Run: headless pygame with SDL's dummy video driver; simulated clock (each Clock.tick advances the game by its frame time, no real sleeping); random seed 0; keys injected as events and as key.get_pressed() state; no mouse input.
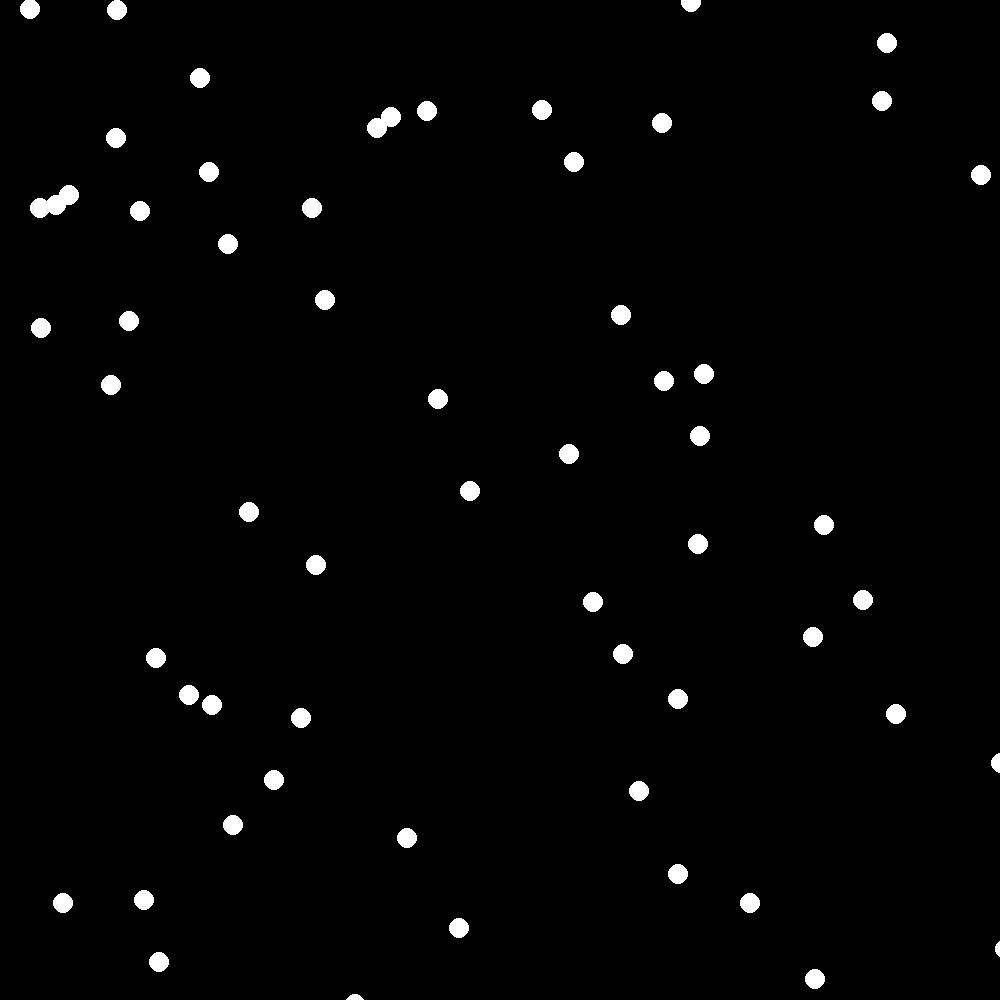
Frame 1 of 4 · flips 1–60 · no input
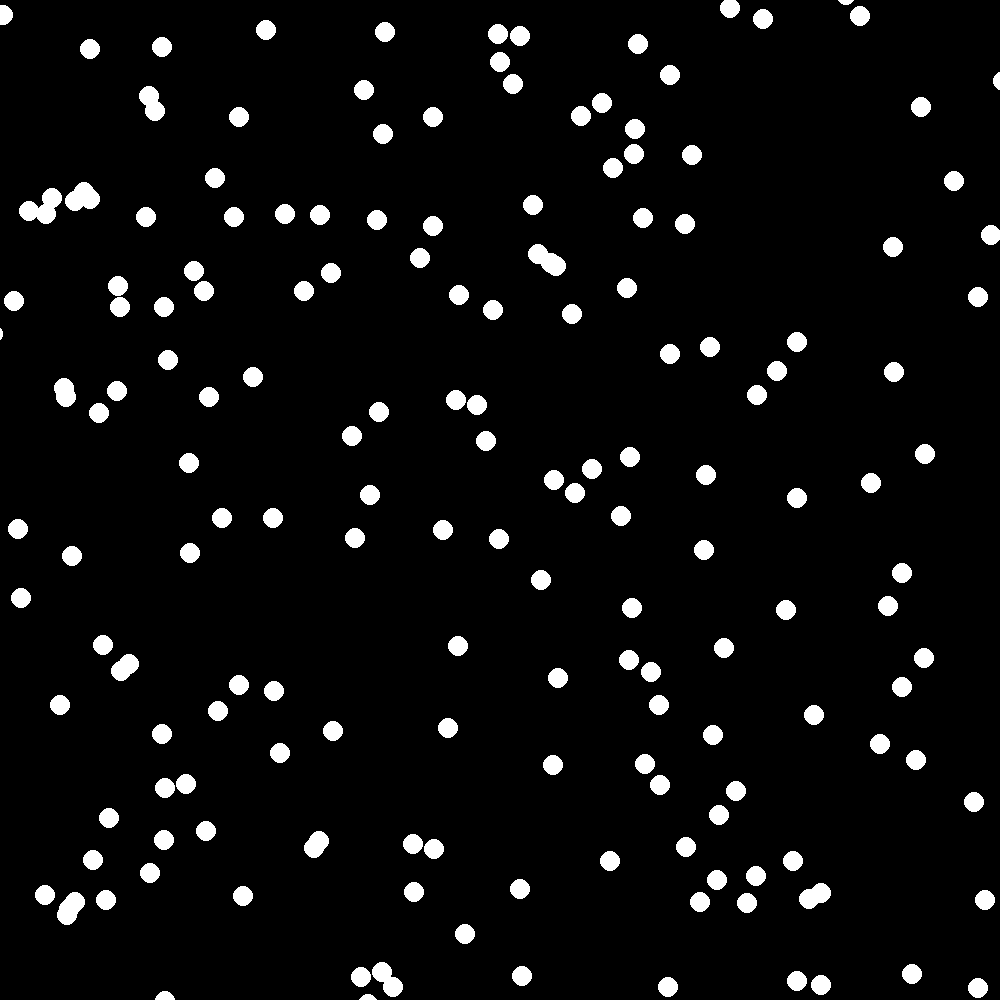
Frame 2 of 4 · flips 61–180 · tapped SPACE, RETURN · held RIGHT (→), D
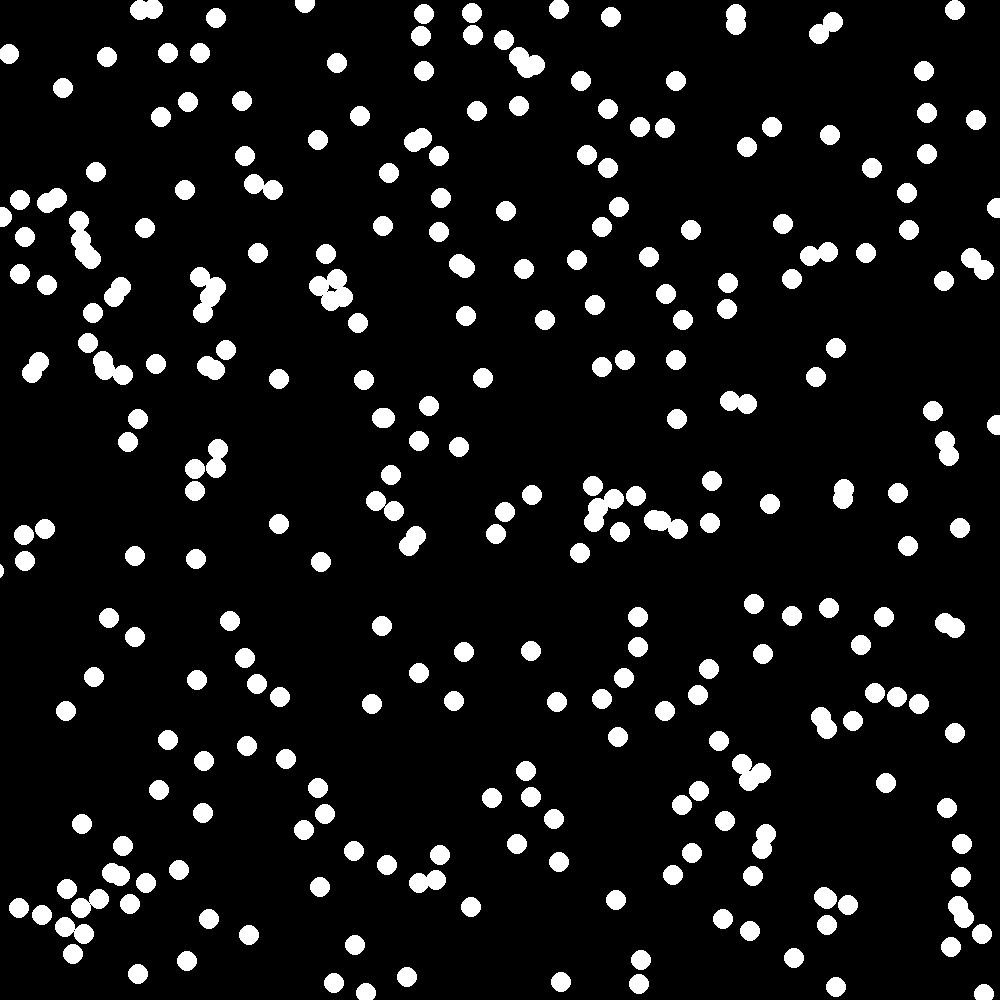
Frame 3 of 4 · flips 181–300 · held DOWN (↓), S
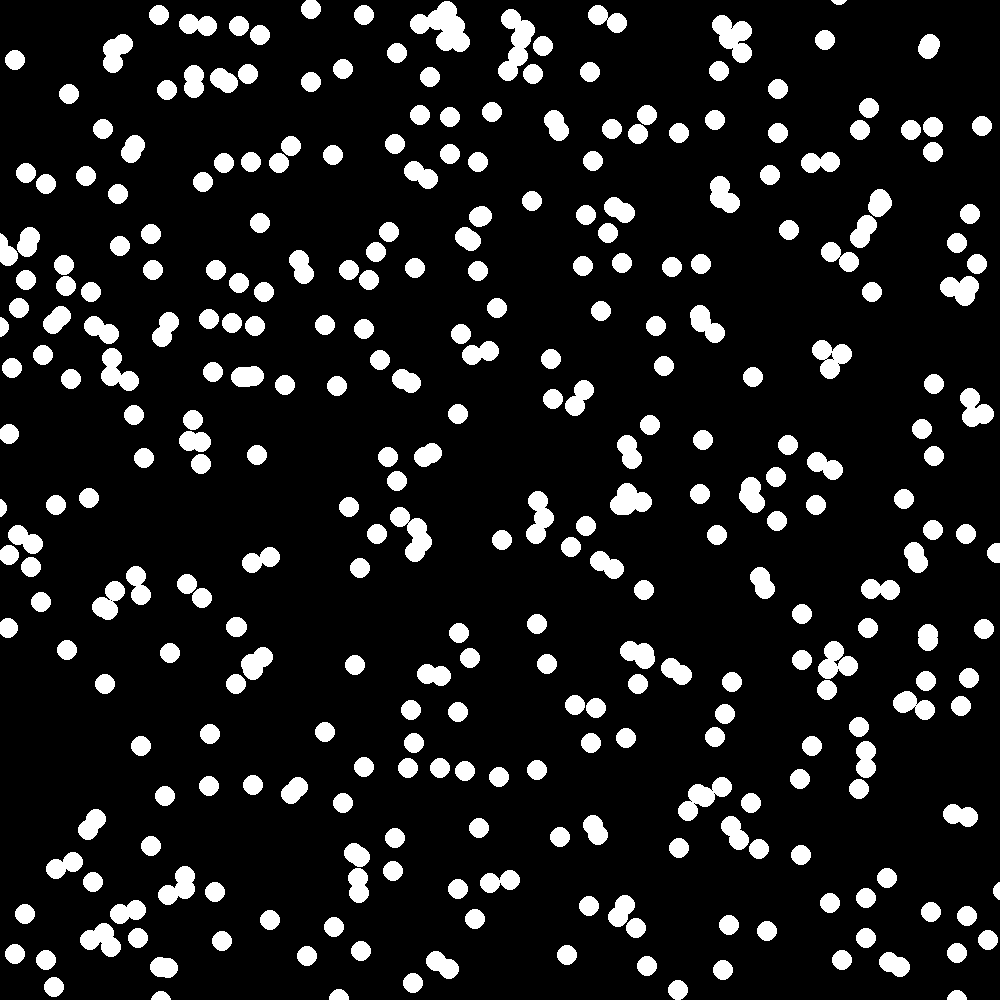
Frame 4 of 4 · flips 301–420 · held LEFT (←), A, UP (↑), W

The pygame program that drew these frames:

import pygame
import random

if __name__ == '__main__':
    pygame.init()
    pygame.display.set_caption('Жёлтый круг')
    size = width, height = 1000, 1000
    screen = pygame.display.set_mode(size)
    balls = []

    running = True
    circle_size = 0
    fps = 60
    clock = pygame.time.Clock()
    while running:
        for event in pygame.event.get():
            if event.type == pygame.QUIT:
                running = False
        balls.append({"vy": random.choice([-1000, 1000]), "vx": random.choice([-1000, 1000]), "pos-x": random.randint(0, width), "pos-y": random.randint(0, height), "size": 10})
        screen.fill((0, 0, 0))
        for ball in balls:
            if (ball['pos-x'] - ball["size"] < 0 and ball['vx'] < 0) or (
                    ball["pos-x"] + ball["size"] > width and ball['vx'] > 0):
                ball['vx'] = -ball['vx']
            if (ball['pos-y'] - ball["size"] < 0 and ball['vy'] < 0) or (
                    ball["pos-y"] + ball["size"] > height and ball['vy'] > 0):
                ball['vy'] = -ball['vy']
            ball["pos-x"] += ball['vx'] // fps
            ball["pos-y"] += ball['vy'] // fps
            pygame.draw.circle(screen, (255, 255, 255), (ball["pos-x"], ball["pos-y"]),
                               ball["size"])
        clock.tick(fps)
        print(len(balls))
        pygame.display.flip()
    pygame.quit()
